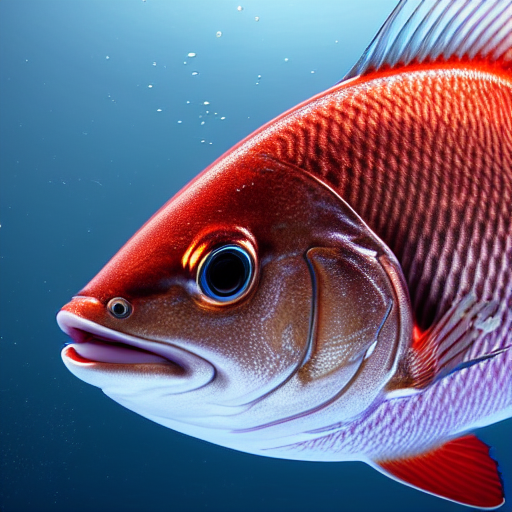
Generation parameters embedded in this image by AUTOMATIC1111 Stable Diffusion web UI or a fork of it (Forge, ...) (PNG 'parameters' text chunk):
masterpiece, best quality, an underwater "full-frame close-up photo of a fish", ("panoramic shot") high detail, hyper-realistic, (chrome cyborg:1.1), octane render, ray tracing, 8k, trending on Artstation, realistic, biomechanical, lasers, neon lights, biomechanics, High contrast, lens flare
Negative prompt: framed, frames, collage, three legs, lowres, bad anatomy, bad hands, text, error, missing fingers, extra digit, fewer digits, cropped, worst quality, low quality, normal quality, jpeg artifacts, signature, watermark, username, blurry, artist name, cropped headroom, garden
Steps: 60, Sampler: DPM++ 2M Karras, CFG scale: 10, Seed: 3780875447, Size: 512x512, Model hash: 44bf0551